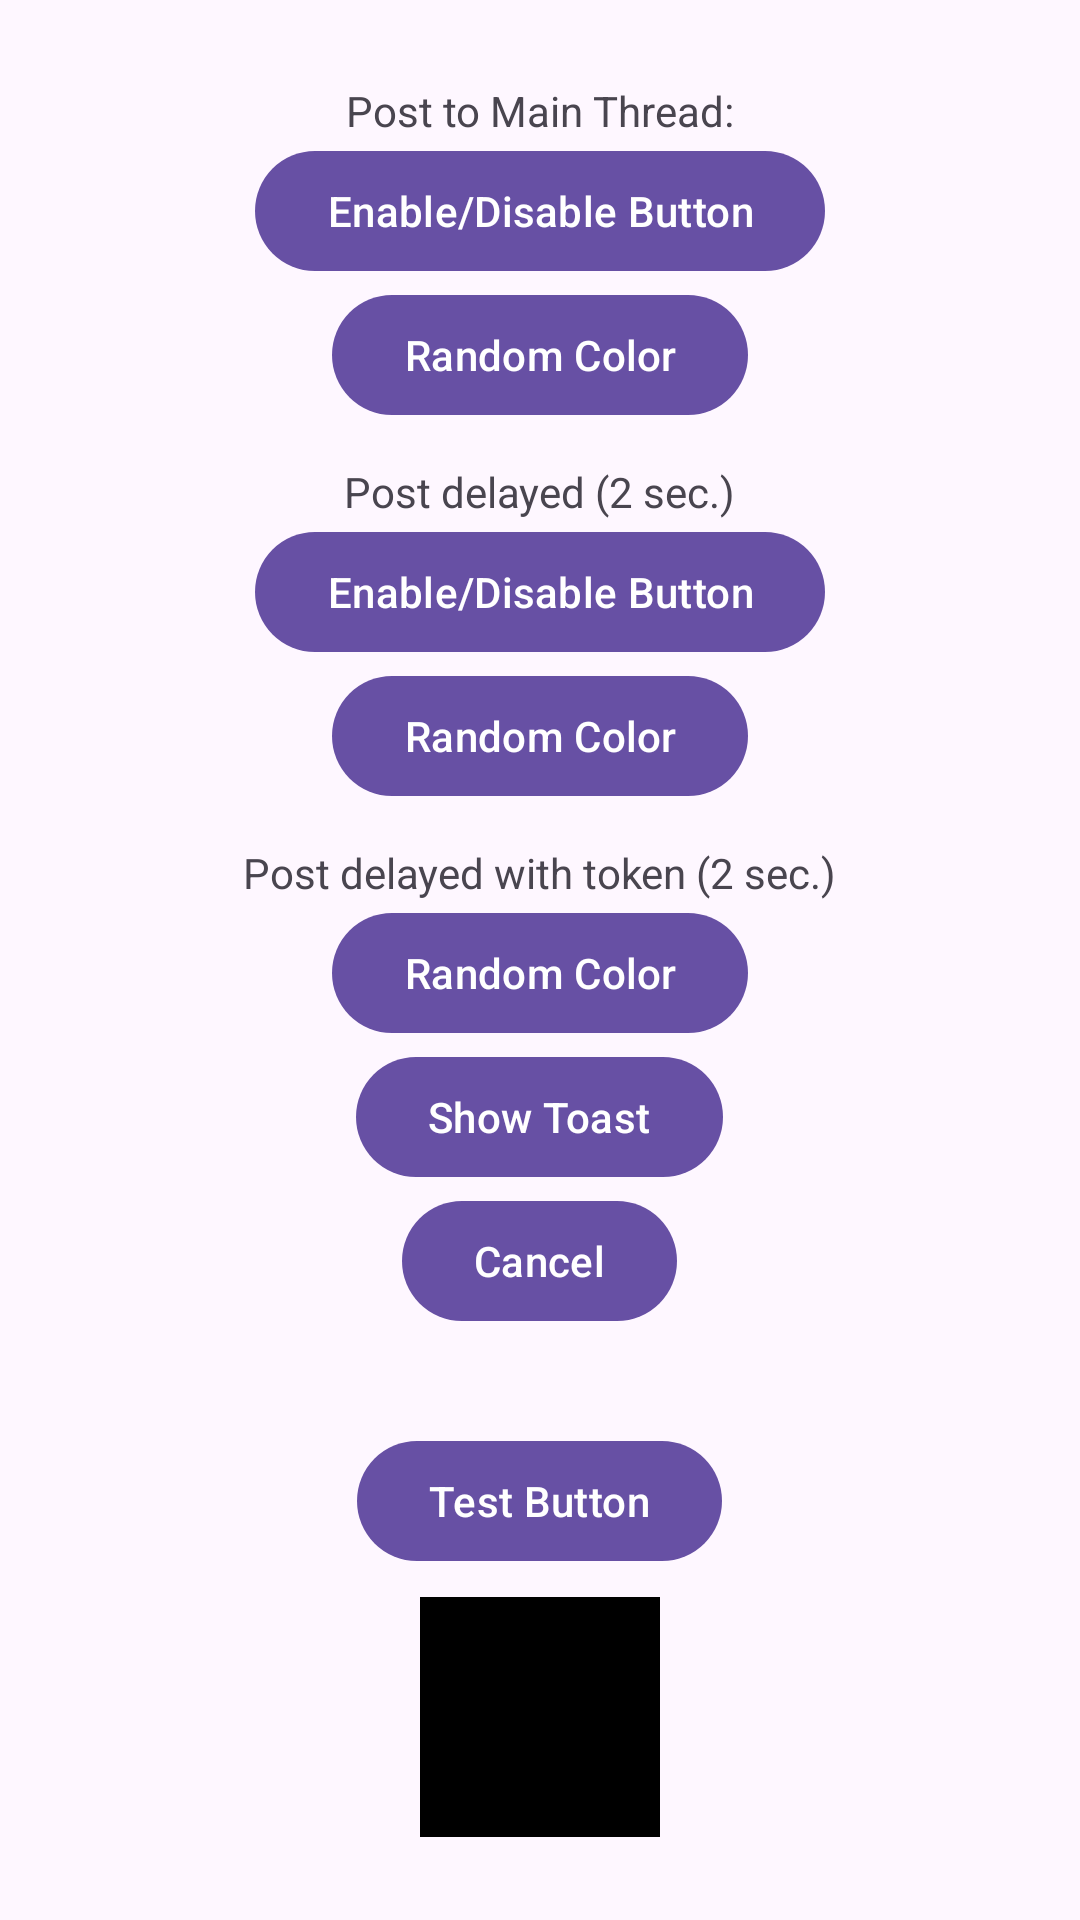

This screen was rendered from an Android layout file. Write that file and the resources it references.
<!-- AndroidManifest.xml: activity theme Theme.HandlerLooper.Base -->
<!-- res/layout/activity_handler_looper.xml -->
<?xml version="1.0" encoding="utf-8"?>
<LinearLayout xmlns:android="http://schemas.android.com/apk/res/android"
    xmlns:tools="http://schemas.android.com/tools"
    android:layout_width="match_parent"
    android:layout_height="match_parent"
    android:gravity="center"
    android:orientation="vertical">

    <TextView
        android:layout_width="wrap_content"
        android:layout_height="wrap_content"
        android:text="@string/post_to_main_thread" />

    <Button
        android:id="@+id/enableDisableButton"
        android:layout_width="wrap_content"
        android:layout_height="wrap_content"
        android:text="@string/enable_disable_button" />

    <Button
        android:id="@+id/randomColorButton"
        android:layout_width="wrap_content"
        android:layout_height="wrap_content"
        android:text="@string/random_color" />

    <TextView
        android:layout_width="wrap_content"
        android:layout_height="wrap_content"
        android:layout_marginTop="12dp"
        android:text="@string/post_delayed" />

    <Button
        android:id="@+id/enableDisableDelayedButton"
        android:layout_width="wrap_content"
        android:layout_height="wrap_content"
        android:text="@string/enable_disable_button" />

    <Button
        android:id="@+id/randomColorDelayedButton"
        android:layout_width="wrap_content"
        android:layout_height="wrap_content"
        android:text="@string/random_color" />

    <TextView
        android:layout_width="wrap_content"
        android:layout_height="wrap_content"
        android:layout_marginTop="12dp"
        android:text="@string/post_delayed_with_token" />

    <Button
        android:id="@+id/randomColorTokenDelayedButton"
        android:layout_width="wrap_content"
        android:layout_height="wrap_content"
        android:text="@string/random_color" />

    <Button
        android:id="@+id/showToastButton"
        android:layout_width="wrap_content"
        android:layout_height="wrap_content"
        android:text="@string/show_toast" />

    <Button
        android:id="@+id/cancelButton"
        android:layout_width="wrap_content"
        android:layout_height="wrap_content"
        android:text="@string/cancel" />

    <Button
        android:id="@+id/testButton"
        android:layout_width="wrap_content"
        android:layout_height="wrap_content"
        android:layout_marginTop="32dp"
        android:text="@string/test_button" />

    <FrameLayout
        android:layout_width="80dp"
        android:layout_height="80dp"
        android:layout_marginTop="8dp"
        android:background="@android:color/black"
        android:padding="2dp">

        <View
            android:id="@+id/colorView"
            android:layout_width="match_parent"
            android:layout_height="match_parent"
            tools:background="@android:color/white" />

    </FrameLayout>

</LinearLayout>
<!-- resources referenced by this layout -->
<resources>
  <string name="cancel">Cancel</string>
  <string name="enable_disable_button">Enable/Disable Button</string>
  <string name="post_delayed">Post delayed (2 sec.)</string>
  <string name="post_delayed_with_token">Post delayed with token (2 sec.)</string>
  <string name="post_to_main_thread">Post to Main Thread:</string>
  <string name="random_color">Random Color</string>
  <string name="show_toast">Show Toast</string>
  <string name="test_button">Test Button</string>
  <style name="Theme.HandlerLooper.Base" parent="Theme.AndruschenkoApps">
          <item name="materialButtonStyle">@style/HandlerLooperButtonStyle</item>
      </style>
  <style name="Theme.AndruschenkoApps" parent="Base.Theme.AndruschenkoApps">
          <item name="android:navigationBarColor">@android:color/transparent</item>
          <item name="android:statusBarColor">@android:color/transparent</item>
          <item name="android:windowLightStatusBar">?attr/isLightTheme</item>
      </style>
  <style name="HandlerLooperButtonStyle" parent="Widget.Material3.Button">
          <item name="minWidth">200dp</item>
      </style>
  <style name="Base.Theme.AndruschenkoApps" parent="Theme.Material3.DayNight.NoActionBar">
      </style>
</resources>
